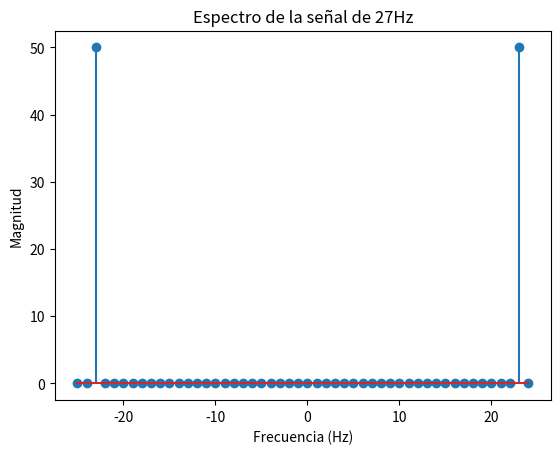
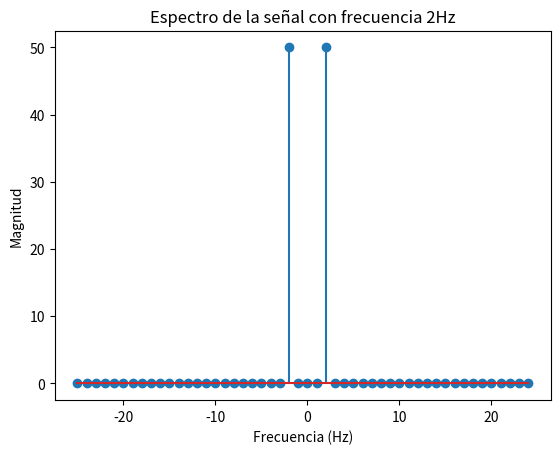
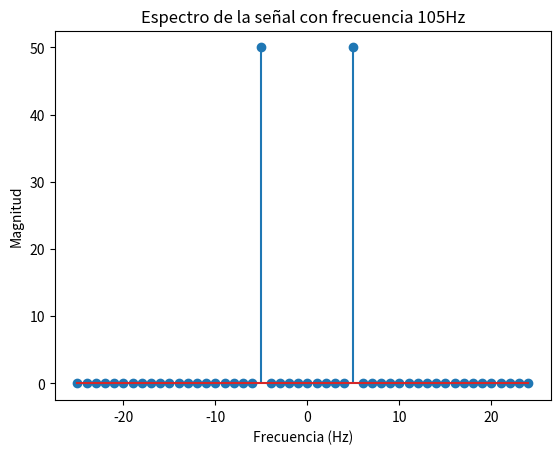
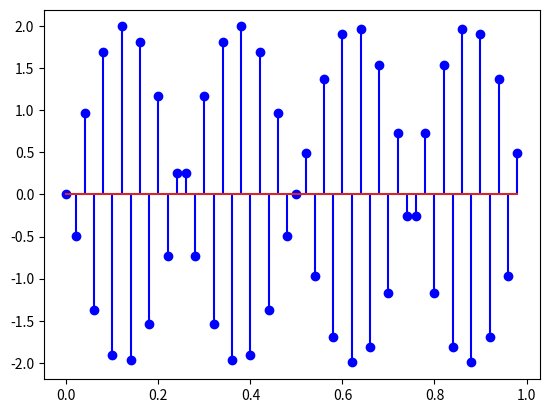
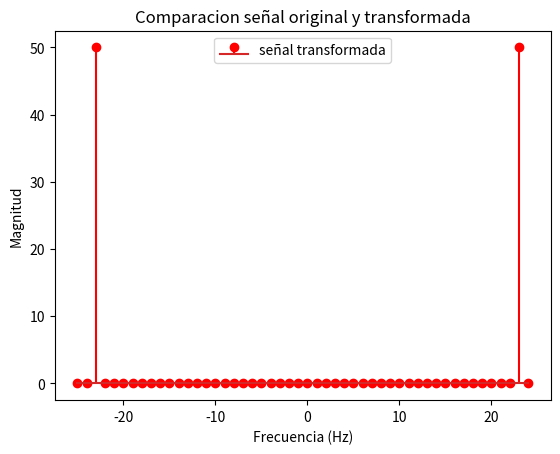

These charts were generated, in order, by the following Python code:
import numpy as np
import matplotlib.pyplot as plt

def fourier(s):
    S = np.zeros(len(s), dtype=complex)
    for k in range(len(s)):
        for n in range(len(s)):
            S[k] += s[n] * np.exp(-2j * np.pi * k * n / len(s))
    return S

def frecuencias(fm, N):
    freq = np.zeros(N)
    for k in range(N):
        if k < N//2:
            freq[k] = k * fm / N
        else:
            freq[k] = (k - N) * fm / N #para representar la simetria de frecuencias
    return freq

t = np.arange(0, 1, 1/50)
s = 2 * np.sin(2*np.pi * 27 * t)

#creo el vector de frecuencias
fm = 50
N = len(s)
freq = frecuencias(fm, N)

S = fourier(s)

plt.stem(freq, np.abs(S))
plt.title("Espectro de la señal de 27Hz")
plt.xlabel("Frecuencia (Hz)")
plt.ylabel("Magnitud")
plt.show() #no se cumple la regla de fm > 2 * fs, entonces se ve una señal de 23Hz

#1
s1 = 2 * np.sin(2*np.pi * 2 * t)
S1 = fourier(s1)
plt.stem(freq, np.abs(S1))
plt.title("Espectro de la señal con frecuencia 2Hz")
plt.xlabel("Frecuencia (Hz)")
plt.ylabel("Magnitud")
plt.show() #el grafico observado parece a uno de una senoidal de 2Hz,
#la discrepancia con la original es que esta señal de 2Hz cumple con el criterio de Nyquist

#2
s2 = 2 * np.sin(2*np.pi * 105 * t)
S2 = fourier(s2)
plt.stem(freq, np.abs(S2))
plt.title("Espectro de la señal con frecuencia 105Hz")
plt.xlabel("Frecuencia (Hz)")
plt.ylabel("Magnitud")
plt.show() #como no se cumple la regla de fm > 2 * fs, no se ven una grafica de 105Hz, sino una de 5Hz

#3
A = 2
s = A * np.sin(2*np.pi * 27 * t)
S = fourier(s) #magnitud de S con A = 1, 25
plt.figure()
plt.stem(t, s, 'b', label='señal original')
plt.figure()
plt.stem(freq, np.abs(S), 'r', label='señal transformada')
plt.title("Comparacion señal original y transformada")
plt.xlabel("Frecuencia (Hz)")
plt.ylabel("Magnitud")
plt.legend()
plt.show() #la relacion entre amplitud de la señal original y el absoluto de su transformada es lineal,
# si aumenta la amplitud de la original, la magnitud de la transformada aumenta proporcionalmente
